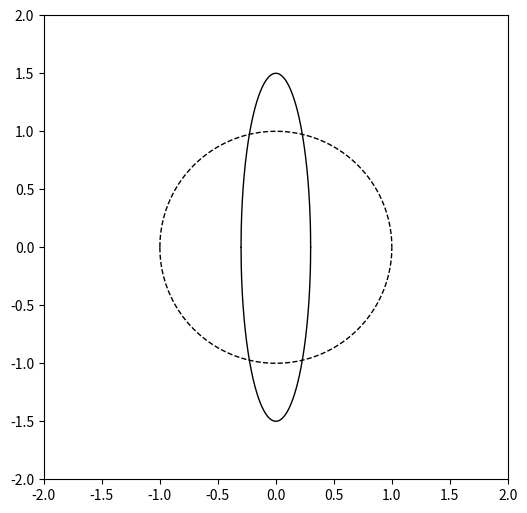

Write Python code to recreate this figure. (Note: this script raises an exception after producing the figure.)
#!/usr/bin/env python
# -*- coding: utf-8 -*-
'''
intersection.py |github|
------------------------

Interactive circle/ellipse intersection point finder. Solves a quartic polynomial
to determine the points of intersection. This method is slow because it also finds
imaginary roots, which we don't care about. Eventually :py:class:`planetplanet` will
adopt a faster solver for this.

  .. plot::
     :align: center
     
     from scripts import intersection
     import matplotlib.pyplot as pl
     intersection.Interactor()

  .. role:: raw-html(raw)
     :format: html
     
  .. |github| replace:: :raw-html:`<a href = "https://github.com/rodluger/planetplanet/blob/master/scripts/intersection.py"><i class="fa fa-github" aria-hidden="true"></i></a>`


'''

import numpy as np
import matplotlib.pyplot as pl
from matplotlib.widgets import Slider
tol = 1e-5

def GetRoots(a, b, xE, yE, xC, yC, r):
  '''
  
  '''
  
  # Define some stuff
  r2 = r * r;
  a2 = a * a;
  b2 = b * b;
  a2b2 = a2 / b2;
  x0 = xE - xC;
  y0 = yE - yC;
  y2 = y0 * y0;
  x2 = x0 * x0;
  
  # Get the coefficients
  A = a2b2 - 1.;
  B = -2. * x0 * a2b2;
  C = r2 - y2 - a2 + a2b2 * x2;
  D = 4. * y2 * a2b2;
  c4 = A * A;
  c3 = 2. * A * B;
  c2 = 2. * A * C + B * B + D;
  c1 = 2. * B * C - 2. * D * x0;
  c0 = C * C - (b2 - x2) * D;
  
  # Get the real roots
  roots = [r.real + xC for r in np.roots([c4, c3, c2, c1, c0]) if np.abs(r.imag) < tol]
  return roots

class Interactor(object):
  '''
  
  '''
  
  def __init__(self):
    '''
  
    '''
    
    # Set up the figure
    self.fig, self.ax = pl.subplots(1, figsize = (6, 8))
    self.fig.subplots_adjust(bottom = 0.3)
    self.ax.set_aspect(1)
    self.ax.set_xlim(-2, 2)
    self.ax.set_ylim(-2, 2)
    
    # Plot the circle
    x = np.linspace(-1,1,1000)
    self.ax.plot(x, np.sqrt(1 - x**2), 'k--', lw = 1)
    self.ax.plot(x, -np.sqrt(1 - x**2), 'k--', lw = 1)
    
    # Plot the ellipse
    xE = 0
    yE = 0
    a = 1.5
    b = 0.3
    x = np.linspace(xE - b, xE + b, 1000)
    self.el1, = self.ax.plot(x, yE - a / b * np.sqrt(b ** 2 - (x - xE) ** 2), 'k-', lw = 1)
    self.el2, = self.ax.plot(x, yE + a / b * np.sqrt(b ** 2 - (x - xE) ** 2), 'k-', lw = 1)
    
    # Plot the intersections
    self.pts = [0, 0, 0, 0, 0, 0, 0, 0]
    for n in range(8):
      self.pts[n], = self.ax.plot(-99, -99, 'ro')
    n = 0
    roots = GetRoots(a, b, xE, yE, 0, 0, 1)
    for x in roots:
      yC1 = np.sqrt(1 - x ** 2)
      yC2 = -yC1
      A = b ** 2 - (x - xE) ** 2
      if A < 0:
        A = 0
      else:
        A = a / b * np.sqrt(A)
      yE1 = yE - A
      yE2 = yE + A
      if np.abs(yC1 - yE1) < tol:
        self.pts[n].set_xdata(x)
        self.pts[n].set_ydata(yC1)
        n += 1
      if np.abs(yC1 - yE2) < tol:
        self.pts[n].set_xdata(x)
        self.pts[n].set_ydata(yC1)
        n += 1
      if np.abs(yC2 - yE1) < tol:
        self.pts[n].set_xdata(x)
        self.pts[n].set_ydata(yC2)
        n += 1
      if np.abs(yC2 - yE2) < tol:
        self.pts[n].set_xdata(x)
        self.pts[n].set_ydata(yC2)
        n += 1
      
    # Sliders
    self.axa = pl.axes([0.125, 0.05, 0.775, 0.03])
    self.sla = Slider(self.axa, r'$a$', 0.01, 2, valinit = a)
    self.axb = pl.axes([0.125, 0.1, 0.775, 0.03])
    self.slb = Slider(self.axb, r'$b$', 0.01, 2, valinit = b)
    self.axx = pl.axes([0.125, 0.15, 0.775, 0.03])
    self.slx = Slider(self.axx, r'$x$', -1, 1, valinit = xE)
    self.axy = pl.axes([0.125, 0.2, 0.775, 0.03])
    self.sly = Slider(self.axy, r'$y$', -1, 1, valinit = yE)
    
    # Init
    self.sla.on_changed(self.update)
    self.slb.on_changed(self.update)
    self.slx.on_changed(self.update)
    self.sly.on_changed(self.update)
    self.update(None)
    
    pl.show()
  
  def update(self, val):
    '''
  
    '''
  
    # Get the values
    a = self.sla.val
    b = self.slb.val
    xE = self.slx.val
    yE = self.sly.val
  
    # Update the ellipse
    x = np.linspace(xE - b, xE + b, 1000)
    A = b ** 2 - (x - xE) ** 2
    A[A < 0] = 0
    A = np.sqrt(A)
    self.el1.set_xdata(x)
    self.el1.set_ydata(yE - a / b * A)
    self.el2.set_xdata(x)
    self.el2.set_ydata(yE + a / b * A)
    
    # Get the roots
    for n in range(8):
      self.pts[n].set_xdata(-99)
    n = 0
    roots = GetRoots(a, b, xE, yE, 0, 0, 1)
    for x in roots:
      yC1 = np.sqrt(1 - x ** 2)
      yC2 = -yC1
      A = b ** 2 - (x - xE) ** 2
      if A < 0:
        A = 0
      else:
        A = a / b * np.sqrt(A)
      yE1 = yE - A
      yE2 = yE + A
      if np.abs(yC1 - yE1) < tol:
        self.pts[n].set_xdata(x)
        self.pts[n].set_ydata(yC1)
        n += 1
      if np.abs(yC1 - yE2) < tol:
        self.pts[n].set_xdata(x)
        self.pts[n].set_ydata(yC1)
        n += 1
      if np.abs(yC2 - yE1) < tol:
        self.pts[n].set_xdata(x)
        self.pts[n].set_ydata(yC2)
        n += 1
      if np.abs(yC2 - yE2) < tol:
        self.pts[n].set_xdata(x)
        self.pts[n].set_ydata(yC2)
        n += 1

if __name__ == '__main__':       
  Interactor()
  pl.show()